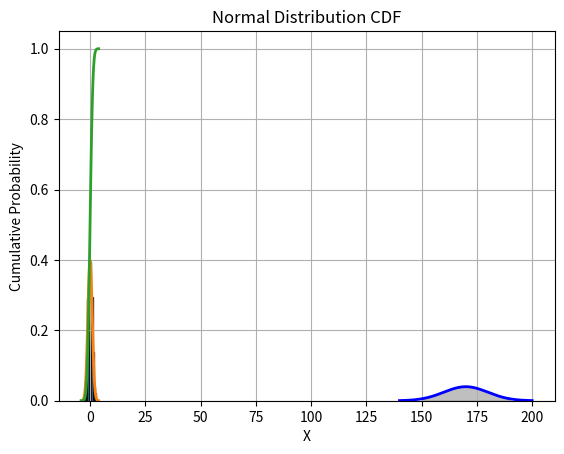

Source code (Python):
#| label: fig-histogram
#| fig-cap: "Histogram with Probability Density"

import numpy as np
import matplotlib.pyplot as plt

%matplotlib inline

# Sample data: Randomly generated for demonstration
data = np.random.normal(0, 1, 1000)  # 1000 data points with a normal distribution

# Step 2: Decide on the number of bins
num_bins = int(np.ceil(1 + 3.322 * np.log10(len(data))))  # Sturges' formula

# Step 3: Determine range and bin width -- handled internally by matplotlib

# Steps 4 & 5: Sort data into bins and draw the histogram
fig, ax = plt.subplots()
n, bins, patches = ax.hist(data, bins=num_bins, density=True, alpha=0.75, edgecolor='black')

# Calculate probabilities (relative frequencies) manually, if needed
bin_width = np.diff(bins)  # np.diff finds the difference between adjacent bin boundaries
probabilities = n * bin_width  # n is already normalized to form a probability density if `density=True`

# Adding labels and title for clarity
ax.set_xlabel('Data Value')
ax.set_ylabel('Probability Density')
ax.set_title('Histogram with Probability Density')

for i, prob in enumerate(probabilities):
    print(f"Bin {i+1} Probability: {prob:.4f}")

# Ensure probabilities sum to 1 (or very close, due to floating-point arithmetic)
print(f"Sum of probabilities: {np.sum(probabilities)}")

#| label: fig-normal-distribution
#| fig-cap: "Normal Distribution Curve with Highlighted Probability Area. 95 percent of the data falls within two standard deviations of the mean."
import numpy as np
import matplotlib.pyplot as plt
from scipy.stats import norm
mu = 170  # e.g., mu height of adults in cm
sd = 10  # e.g., standard deviation of heights in cm
heights = np.linspace(mu - 3*sd, mu + 3*sd, 1000)
# Calculate the probability density function for the normal distribution
pdf = norm.pdf(heights, mu, sd)
# Plot the normal distribution curve
plt.plot(heights, pdf, color='blue', linewidth=2)
plt.fill_between(heights, pdf, where=(heights >= mu - 2 * sd) & (heights <= mu + 2*sd), color='grey', alpha=0.5)
plt.xlabel('Height (cm)')
plt.ylabel('Probability Density')
plt.show()

from scipy.stats import binom
n = 3  # Number of trials (people asked)
p = 0.7  # Probability of success (preferring pumpkin pie)
x = 2  # Number of successes (people preferring pumpkin pie)
# Probability calculation using Binomial Distribution
prob = binom.pmf(x, n, p)
print(f"The probability that exactly 2 out of 3 people prefer pumpkin pie is: {prob:.3f}")

#| label: fig-normal-density
#| fig-cap: "Normal Distribution Density Function"
import numpy as np
import matplotlib.pyplot as plt
from scipy.stats import norm
x = np.arange(-4, 4, 0.1)
# Calculating the normal distribution's density function values for each point in x
y = norm.pdf(x, 0, 1)
plt.plot(x, y, linestyle='-', linewidth=2)
plt.title('Normal Distribution')
plt.xlabel('X')
plt.ylabel('Density')
plt.grid(True)
plt.show()

#| label: fig-normal-cdf
#| fig-cap: "Normal Distribution Cumulative Distribution Function"
import numpy as np
import matplotlib.pyplot as plt
from scipy.stats import norm

# Generating a sequence of numbers from -4 to 4 with 0.1 intervals
x = np.arange(-4, 4, 0.1)

# Calculating the cumulative distribution function value of the normal distribution for each point in x
y = norm.cdf(x, 0, 1)  # mean=0, stddev=1

# Plotting the results. The equivalent of 'type="l"' in R (line plot) becomes the default plot type in matplotlib.
plt.plot(x, y, linestyle='-', linewidth=2)
plt.title('Normal Distribution CDF')
plt.xlabel('X')
plt.ylabel('Cumulative Probability')
plt.grid(True)
plt.show()